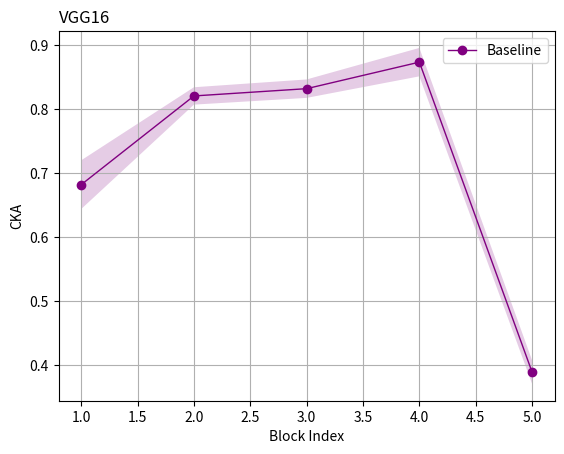

Write Python code to recreate this figure.
import numpy as np
import matplotlib.pyplot as plt

# 假设这是你的五组原始数据
msc_1 = [
    [0.86686814, 0.9487662, 0.81457496, 0.80563414, 0.86924875, 0.8473335, 0.8151213, 0.835907, 0.87818646, 0.8641954,
     0.8398758, 0.83992195, 0.8288264, 0.8055008, 0.7626018, 0.69983006, 0.52943283],
    [0.8874411, 0.9507347, 0.82206875, 0.8128547, 0.86844635, 0.8452996, 0.8154884, 0.836358, 0.87654525, 0.86329126,
     0.83876085, 0.83877677, 0.8264583, 0.8037672, 0.75881064, 0.6944415, 0.52922434],
    [0.87236166, 0.94520104, 0.8211486, 0.8129025, 0.8737021, 0.85057515, 0.81975937, 0.83797485, 0.8782526, 0.8657687,
     0.84199274, 0.8398321, 0.82763416, 0.8043645, 0.76219016, 0.70725626, 0.54032105],
    [0.8775482, 0.94901174, 0.8174832, 0.8086771, 0.8693852, 0.8470535, 0.8169335, 0.83636904, 0.88010603, 0.8663417,
     0.84078306, 0.8396514, 0.8284891, 0.8046165, 0.7604045, 0.7008207, 0.53573227],
    [0.8778995, 0.9461994, 0.814011, 0.8058722, 0.8696504, 0.8483186, 0.81813824, 0.8383404, 0.8774992, 0.86494505,
     0.84183764, 0.84289145, 0.8328449, 0.8102764, 0.7651682, 0.71053517, 0.541383]]

msc_2 = [
    [0.7261079, 0.8637194, 0.81801355, 0.9238493, 0.9389342, 0.84548986, 0.7918449, 0.7493827, 0.792423, 0.806652,
     0.8031177, 0.8199926, 0.83267725, 0.76134574, 0.8211259, 0.75483024, 0.70575166],
    [0.7351726, 0.8683021, 0.8057414, 0.92255723, 0.93918335, 0.8336286, 0.7537488, 0.6871467, 0.7034161, 0.7258237,
     0.7224162, 0.7482665, 0.7713979, 0.6630875, 0.7855953, 0.67515665, 0.7120486],
    [0.7431396, 0.87369597, 0.81105864, 0.9248887, 0.94259775, 0.85254, 0.7976745, 0.7548481, 0.79521894, 0.80871093,
     0.8043484, 0.8222956, 0.83580005, 0.766477, 0.82377595, 0.7552215, 0.7072351],
    [0.7471612, 0.8722119, 0.8182769, 0.9246001, 0.9408595, 0.84376496, 0.77011186, 0.7063004, 0.72281355, 0.74730253,
     0.74463105, 0.7685246, 0.7893276, 0.6904878, 0.79333454, 0.6924499, 0.7090521],
    [0.7241754, 0.8715937, 0.82460153, 0.93005544, 0.947254, 0.8698081, 0.83774763, 0.8144415, 0.86352676, 0.86385375,
     0.85845584, 0.86476403, 0.87092406, 0.83265346, 0.8507407, 0.8098591, 0.70483685]
]
msc_3 = [[0.67643225, 0.83220196, 0.8688956, 0.51080036, 0.78756195, 0.7607528, 0.7558821, 0.29241788, 0.17608592,
          0.13685037, 0.12902188, 0.1257518, 0.12761481, 0.14267258, 0.14846222, 0.109010816, 0.7228458],
         [0.65198547, 0.82546914, 0.86420107, 0.56158036, 0.8057673, 0.8017198, 0.8127745, 0.39368644, 0.22550957,
          0.16694643, 0.15392254, 0.14744307, 0.14722434, 0.16168319, 0.18521753, 0.13455282, 0.72312355],
         [0.6839882, 0.82614154, 0.86634433, 0.468609, 0.77723444, 0.72621226, 0.7156603, 0.26370612, 0.16852279,
          0.13989396, 0.13239558, 0.12939782, 0.13106854, 0.14791366, 0.1524757, 0.121622115, 0.7336923],
         [0.67249435, 0.83490455, 0.86743176, 0.4506088, 0.75743574, 0.7010353, 0.68477523, 0.24301283, 0.1583693,
          0.1323373, 0.12623423, 0.12289921, 0.12304586, 0.13979395, 0.13698776, 0.09922426, 0.73071736],
         [0.6891666, 0.8406781, 0.8744635, 0.4321199, 0.75019526, 0.6738555, 0.65709794, 0.2314211, 0.15906288,
          0.13893068, 0.13456856, 0.13273832, 0.13459748, 0.1514239, 0.14777263, 0.11665528, 0.7256152]]

baseline = [[0.68121004, 0.77985275, 0.7705338, 0.6552043], [0.66172975, 0.8029349, 0.733692, 0.69003946],
            [0.6899098, 0.8162974, 0.7829665, 0.6794236], [0.7013977, 0.82912505, 0.7781059, 0.70148516],
            [0.4846793, 0.79858786, 0.7697838, 0.6684926], [0.7389146, 0.8220363, 0.7620348, 0.69198483],
            [0.62759095, 0.78040653, 0.7426451, 0.66908795], [0.797705, 0.7487331, 0.739415, 0.6667532],
            [0.60975116, 0.8286636, 0.8035112, 0.6843092], [0.56872886, 0.8434364, 0.7992798, 0.7113005]]
baseline = [[0.69426507, 0.82879037, 0.84728485, 0.8956484, 0.37134457],
            [0.7318271, 0.82034546, 0.847311, 0.8907841, 0.3745986],
            [0.6486183, 0.8035253, 0.8095117, 0.84355074, 0.39280716],
            [0.65475535, 0.825149, 0.8391764, 0.8911507, 0.4239638],
            [0.67755854, 0.8172854, 0.84184426, 0.9011511, 0.3961586],
            [0.66743606, 0.81054676, 0.81525856, 0.8524587, 0.38229328],
            [0.6162845, 0.8182557, 0.8119056, 0.8408636, 0.39599678],
            [0.7330103, 0.8491427, 0.84767365, 0.8783139, 0.3613436],
            [0.6642602, 0.80072993, 0.8270861, 0.8876339, 0.37972575],
            [0.7321905, 0.8324224, 0.8328075, 0.85263675, 0.41428053]]
# 将数据转换为NumPy数组
data_a1_np = np.array(msc_1)
data_a2_np = np.array(msc_2)
data_a3_np = np.array(msc_3)
data_b_np = np.array(baseline)

# 计算每个维度的均值和标准差
means_a1 = data_a1_np.mean(axis=0)
std_devs_a1 = data_a1_np.std(axis=0)

means_a2 = data_a2_np.mean(axis=0)
std_devs_a2 = data_a2_np.std(axis=0)

means_a3 = data_a3_np.mean(axis=0)
std_devs_a3 = data_a3_np.std(axis=0)

means_b = data_b_np.mean(axis=0)
std_devs_b = data_b_np.std(axis=0)

# 设置x轴数据
x = np.arange(1, len(means_b) + 1)
#

# 绘制方法A的平均值曲线和误差带
# plt.plot(x, means_a1, '-o', label='MSC-1', color='blue', linewidth=1)
# plt.fill_between(x, np.array(means_a1) - np.array(std_devs_a1), np.array(means_a1) + np.array(std_devs_a1),
#                  color='blue',
#                  alpha=0.2, edgecolor=None)

# plt.plot(x, means_a2, '-o', label='Our', color='yellowgreen', linewidth=1)
# plt.fill_between(x, np.array(means_a2) - np.array(std_devs_a2), np.array(means_a2) + np.array(std_devs_a2),
#                  color='yellowgreen',
#                  alpha=0.2, edgecolor=None)

# plt.plot(x, means_a3, '-o', label='MSC-3', color='pink', linewidth=1)
# plt.fill_between(x, np.array(means_a3) - np.array(std_devs_a3), np.array(means_a3) + np.array(std_devs_a3),
#                  color='pink',
#                  alpha=0.2, edgecolor=None)

# 绘制方法B的平均值曲线和误差带
# means_b[-1] = means_b[-1] - 0.01
plt.plot(x, means_b, '-o', label='Baseline', color='purple', linewidth=1)
plt.fill_between(x, np.array(means_b) - np.array(std_devs_b), np.array(means_b) + np.array(std_devs_b), color='purple',
                 alpha=0.2, edgecolor=None)

# 添加轴标签和标题
plt.xlabel('Block Index')
plt.ylabel('CKA')
plt.title('VGG16', loc='left')

# 显示图例
plt.legend()
plt.grid()

# 显示图形

plt.savefig('resnext50.pdf', format='pdf', bbox_inches='tight')
plt.show()
